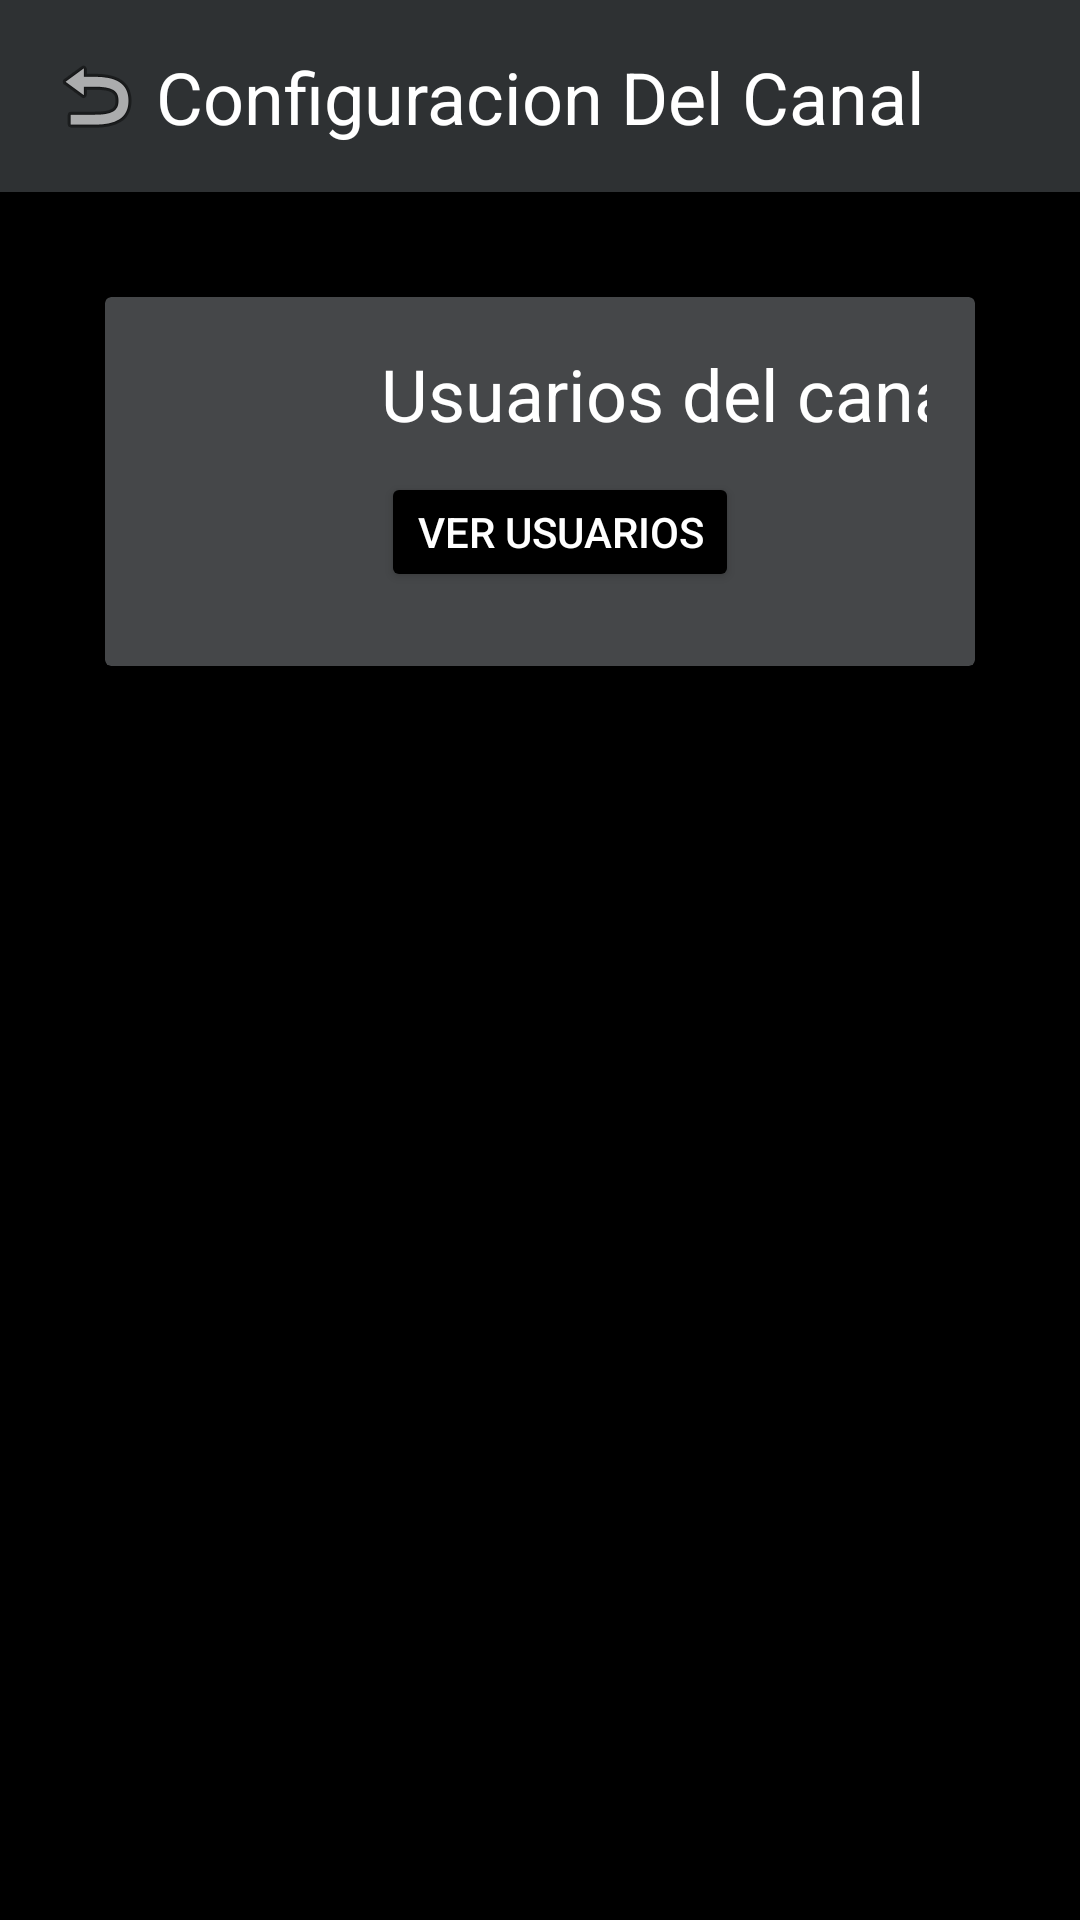

The Android layout XML behind this screen, and the referenced resources:
<!-- AndroidManifest.xml: application theme Theme.Aplicacion4 -->
<!-- res/layout/canal_config_usuario.xml -->
<?xml version="1.0" encoding="utf-8"?>
<androidx.constraintlayout.widget.ConstraintLayout xmlns:android="http://schemas.android.com/apk/res/android"
    xmlns:app="http://schemas.android.com/apk/res-auto"
    xmlns:tools="http://schemas.android.com/tools"
    android:layout_width="match_parent"
    android:layout_height="match_parent"
    android:background="@color/black">

    <androidx.appcompat.widget.Toolbar
        android:id="@+id/ConfigToolbar"
        android:layout_width="match_parent"
        android:layout_height="?attr/actionBarSize"
        android:background="@color/material_dynamic_neutral20"
        app:layout_constraintEnd_toEndOf="parent"
        app:layout_constraintStart_toStartOf="parent"
        app:layout_constraintTop_toTopOf="parent">

        <ImageView
            android:id="@+id/returnVistas"
            android:layout_width="wrap_content"
            android:layout_height="wrap_content"
            android:src="@android:drawable/ic_menu_revert" />

    </androidx.appcompat.widget.Toolbar>
    <androidx.cardview.widget.CardView
        android:id="@+id/card_users"
        android:layout_width="0dp"
        android:layout_height="wrap_content"
        android:layout_margin="35dp"
        app:cardBackgroundColor="@color/material_dynamic_neutral30"
        app:layout_constraintEnd_toEndOf="parent"
        app:layout_constraintStart_toStartOf="parent"
        app:layout_constraintTop_toBottomOf="@id/ConfigToolbar">

        <LinearLayout
            android:layout_width="match_parent"
            android:layout_height="123dp"
            android:orientation="horizontal"
            android:padding="16dp">

            <ImageView
                android:layout_width="60dp"
                android:layout_height="60dp"
                android:layout_marginEnd="16dp"
                android:background="@drawable/ic_launcher_foreground"
                android:scaleType="centerCrop" />

            <LinearLayout
                android:layout_width="200dp"
                android:layout_height="86dp"
                android:orientation="vertical">

                <TextView
                    android:layout_width="match_parent"
                    android:layout_height="wrap_content"
                    android:fontFamily="sans-serif"
                    android:text="Usuarios del canal"
                    android:textColor="@android:color/white"
                    android:textSize="24sp" />

                <Button
                    android:id="@+id/BtnVerUsuarios"
                    android:layout_width="wrap_content"
                    android:layout_height="40dp"
                    android:layout_marginTop="10dp"
                    android:backgroundTint="@color/black"
                    android:minHeight="50dp"
                    android:text="Ver Usuarios"
                    android:textColor="@color/white"
                    tools:ignore="TouchTargetSizeCheck" />
            </LinearLayout>
        </LinearLayout>
    </androidx.cardview.widget.CardView>
    <TextView
        android:layout_width="wrap_content"
        android:layout_height="wrap_content"
        android:layout_marginTop="16dp"
        android:text="Configuracion Del Canal"
        android:textColor="@android:color/white"
        android:textSize="24sp"
        app:layout_constraintEnd_toEndOf="parent"
        app:layout_constraintStart_toStartOf="parent"
        app:layout_constraintTop_toTopOf="parent" />

</androidx.constraintlayout.widget.ConstraintLayout>
<!-- resources referenced by this layout -->
<resources>
  <style name="Theme.Aplicacion4" parent="Base.Theme.Aplicacion4" />
  <style name="Base.Theme.Aplicacion4" parent="Theme.Material3.DayNight.NoActionBar">
          
          
      </style>
  <!-- not gathered from this repository: default colours our renderer supplied (Android Studio template values) -->
  <color name="black">#FF000000</color>
  <color name="white">#FFFFFFFF</color>
</resources>
